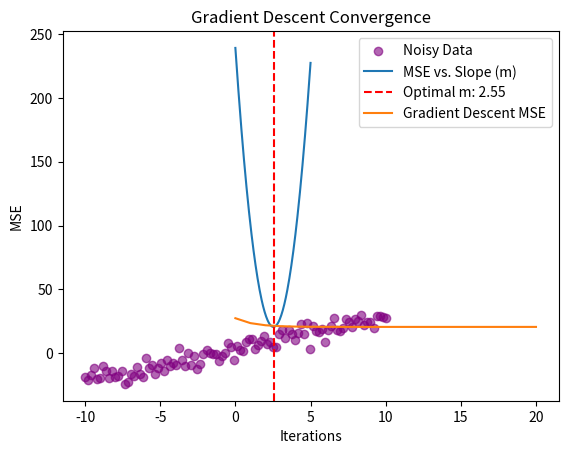

This chart was generated by the following Python code:
import numpy as np
import pandas as pd
import matplotlib.pyplot as plt
class LinearRegressionOptimizer:
    """ This class is used to find the best slope m for linear regression using 
    brute-force search and gradient descent """
    def __init__(self, x_values: np.ndarray, y_values: np.ndarray, c_actual: float = 4.0):
        """  Initializing constructor with 3 parameters
        1. x_values-independent variable
        2. y_values-dependent variable
        3. c_actual-intercept(default value given is 4.0) """
        if len(x_values) != len(y_values):
            raise ValueError("x_values and y_values must have the same length")
        """the above 2 lines will ensure that x-actual and y_actual are of same length
        if not it will show an error"""
        self.x_values = x_values
        self.y_values = y_values
        self.c_actual = c_actual
        """Stores the input data as instance variables"""
        self.optimal_m_brute = None #Stores the best slope m found using brute-force
        self.optimal_m_gd = None #Stores the best slope m found using gradient descent
        self.mse_history = [] #Stores the Mean Squared Error (MSE) values for gradient descent
    def plot_data(self):
        """dataset ploting"""
        plt.scatter(self.x_values, self.y_values, label='Noisy Data', color='purple', alpha=0.6)
        plt.xlabel('X-axis')
        plt.ylabel('Y-axis')
        plt.legend()
        plt.title('Dataset with Noise')
        plt.show()
    def brute_force_search(self, m_range=(0, 5), steps=150):
        """ Finds the best slope by checking multiple values in a range """
        m_candidates = np.linspace(*m_range, steps) # creates 150 evenly spaced values between 0 and 5 to test as possible m values
        mse_values = [np.mean((self.y_values - (m * self.x_values + self.c_actual)) ** 2) for m in m_candidates]
        # Best slope based on lowest error
        self.optimal_m_brute = m_candidates[np.argmin(mse_values)]
        # Plot the error curve
        plt.plot(m_candidates, mse_values, label='MSE vs. Slope (m)')
        plt.axvline(self.optimal_m_brute, color='red', linestyle='--', label=f'Optimal m: {self.optimal_m_brute:.2f}')
        plt.xlabel('Slope (m)')
        plt.ylabel('MSE')
        plt.legend()
        plt.title('Brute-force search')
        plt.show()
        return self.optimal_m_brute
    def gradient_descent(self, learning_rate=0.005, max_iterations=1500, convergence_threshold=1e-6):
        """ Uses gradient descent to minimize MSE and find the best slope """
        m_gd = np.random.uniform(0, 5)  # Random start
        mse_history = []
        for _ in range(max_iterations):
            predictions = m_gd * self.x_values + self.c_actual
            gradient = -2 * np.mean(self.x_values * (self.y_values - predictions))
            m_gd -= learning_rate * gradient  # Update slope
            mse = np.mean((self.y_values - predictions) ** 2)
            mse_history.append(mse)
            # Stop if the error is not changing much
            if len(mse_history) > 1 and abs(mse_history[-2] - mse_history[-1]) < convergence_threshold:
                break
        self.optimal_m_gd = m_gd
        self.mse_history = mse_history
        # Plot MSE reduction over iterations
        plt.plot(mse_history, label='Gradient Descent MSE')
        plt.xlabel('Iterations')
        plt.ylabel('MSE')
        plt.title('Gradient Descent Convergence')
        plt.legend()
        plt.show()
        return m_gd
    def compare_efficiency(self):
        """ Comparing brute-force search and gradient descent efficiency"""
        brute_iterations = 150 
        gd_iterations = len(self.mse_history)
        efficiency_ratio = brute_iterations / gd_iterations if gd_iterations > 0 else float('inf')
        ## printing statements
        print(f"Optimal slope m (Brute-force): {self.optimal_m_brute:.5f}")
        print(f"Optimal slope m (Gradient Descent): {self.optimal_m_gd:.5f}")
        print(f"Gradient Descent is {efficiency_ratio:.2f} times more efficient then the LS.")

# main execution
if __name__ == "__main__":
    np.random.seed(42)
    # sample data
    points_count = 100
    x_values = np.linspace(-10, 10, points_count)
    m_actual = 2.5
    c_actual = 4.0
    random_noise = np.random.normal(0, 5, points_count)
    y_values = m_actual * x_values + c_actual + random_noise
    # Initialize optimizer
    optimizer = LinearRegressionOptimizer(x_values, y_values, c_actual)
    # Running methods
    optimizer.plot_data()
    optimizer.brute_force_search()
    optimizer.gradient_descent()
    optimizer.compare_efficiency()
